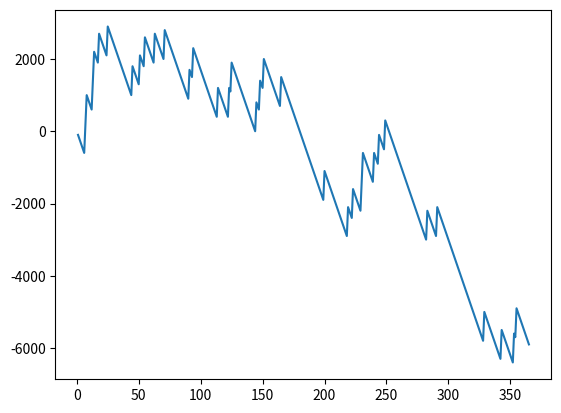

This chart was generated by the following Python code:
import random
import matplotlib.pyplot as plt
a=[]
b=[]
def rummy():

    account=0
    for i in range(365):
        a.append(i+1)
        x=random.randint(1,10)
        y=random.randint(1,10)
        if x==y:
            account=account+900-100
        else:
            account=account-100
        b.append(account)
        print(account)
    plt.plot(a,b)
    plt.show()
rummy()
    
